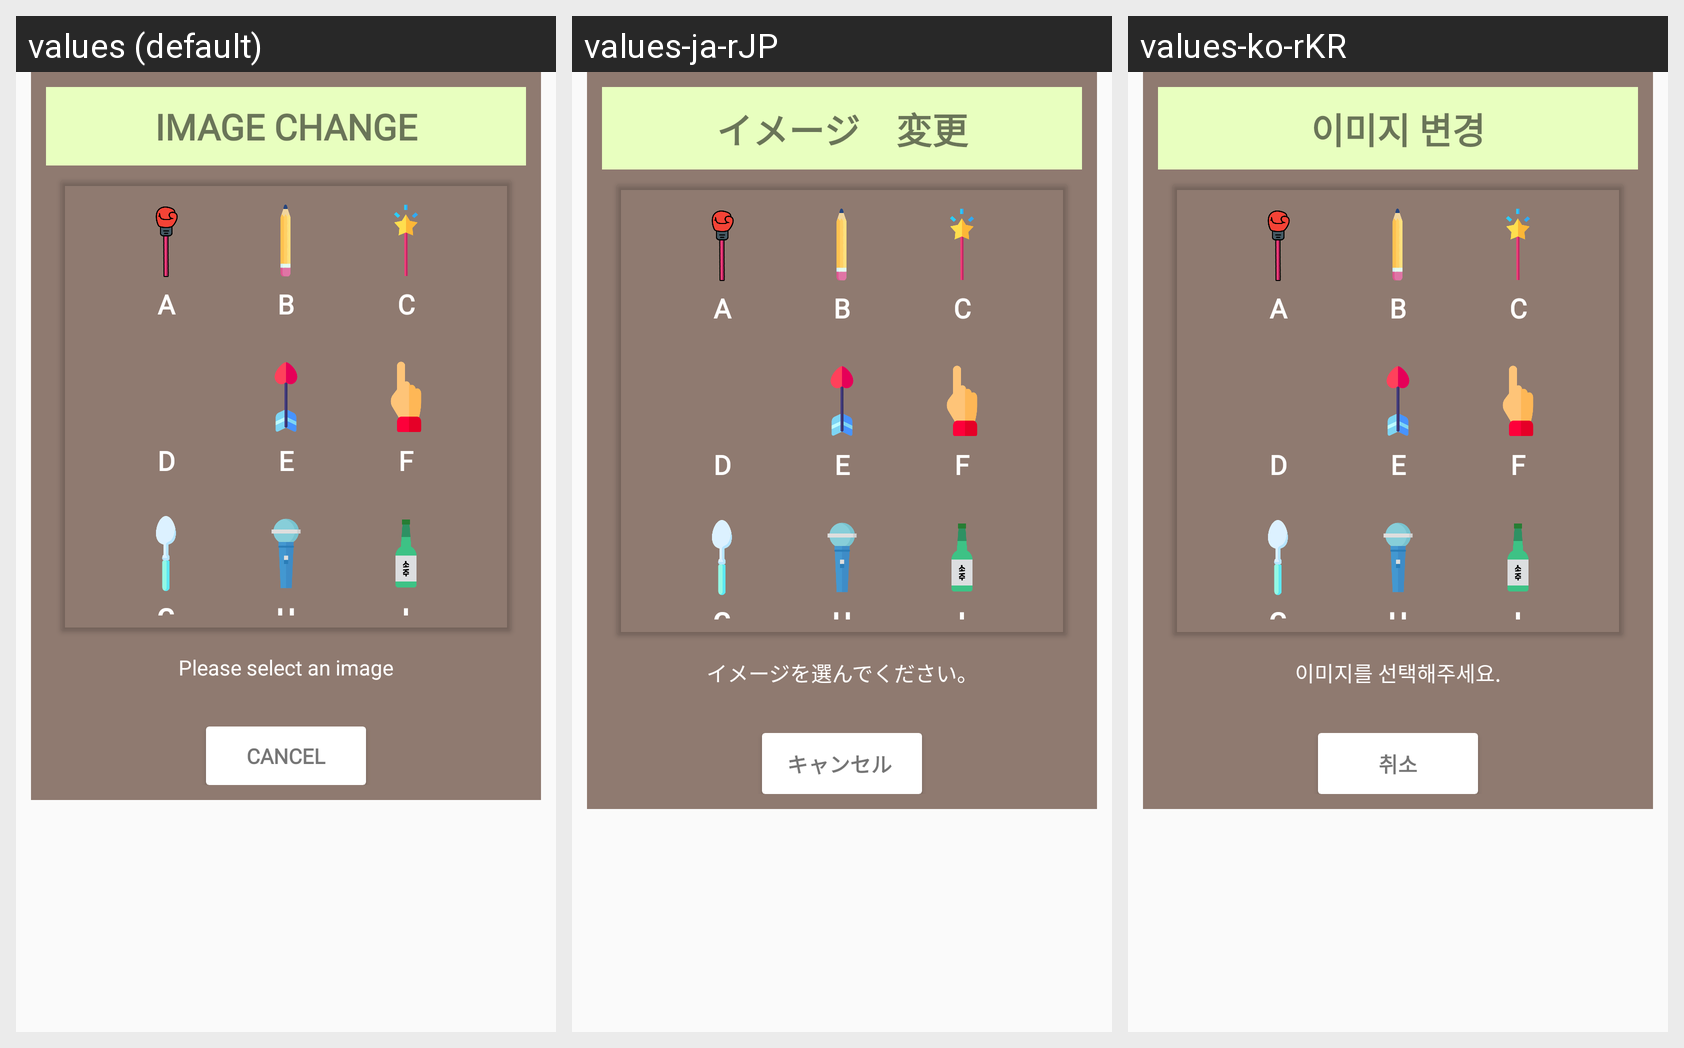

The same Android screen rendered under several of its app's locales, left to right. List the strings drawn on it with the default value and each locale's translation.
Android screen res/layout/dialog_pointer.xml rendered under 3 locales, left to right: values (default), values-ja-rJP, values-ko-rKR. Device: Nexus 5 (rendered at 1080×1920; each locale shown at half size, 540×960, under a caption strip naming it); theme AppTheme.
Strings drawn on this screen, with the default value and each locale's value (text and hints the layout hard-codes, and strings that could not be matched under every locale, appear in the picture but are not listed):

dialog_pointer_title
  values: IMAGE CHANGE
  values-ja-rJP: イメージ　変更
  values-ko-rKR: 이미지 변경

dialog_pointer_context
  values: Please select an image
  values-ja-rJP: イメージを選んでください。
  values-ko-rKR: 이미지를 선택해주세요.

dialog_duration_cancel
  values: CANCEL
  values-ja-rJP: キャンセル 
  values-ko-rKR: 취소
